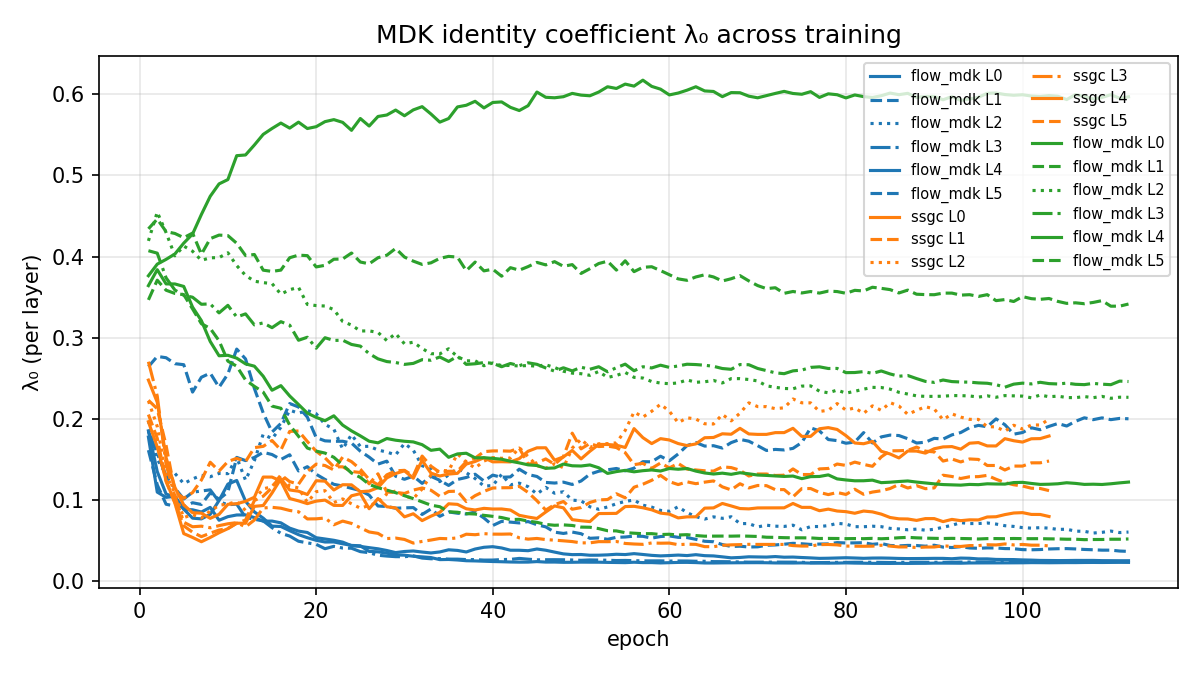

Data behind this chart, as committed beside it:
run, layer, epoch, mdk_lambda0
partA_paper_flow_mdk_20260913_202615, 0, 1, 0.3763
partA_paper_flow_mdk_20260913_202615, 0, 2, 0.3906
partA_paper_flow_mdk_20260913_202615, 0, 3, 0.3965
partA_paper_flow_mdk_20260913_202615, 0, 4, 0.4032
partA_paper_flow_mdk_20260913_202615, 0, 5, 0.4165
partA_paper_flow_mdk_20260913_202615, 0, 6, 0.4277
partA_paper_flow_mdk_20260913_202615, 0, 7, 0.4518
partA_paper_flow_mdk_20260913_202615, 0, 8, 0.4742
partA_paper_flow_mdk_20260913_202615, 0, 9, 0.4895
partA_paper_flow_mdk_20260913_202615, 0, 10, 0.4948
partA_paper_flow_mdk_20260913_202615, 0, 11, 0.5243
partA_paper_flow_mdk_20260913_202615, 0, 12, 0.5251
partA_paper_flow_mdk_20260913_202615, 0, 13, 0.5374
partA_paper_flow_mdk_20260913_202615, 0, 14, 0.5505
partA_paper_flow_mdk_20260913_202615, 0, 15, 0.5578
partA_paper_flow_mdk_20260913_202615, 0, 16, 0.5644
partA_paper_flow_mdk_20260913_202615, 0, 17, 0.5582
partA_paper_flow_mdk_20260913_202615, 0, 18, 0.5656
partA_paper_flow_mdk_20260913_202615, 0, 19, 0.5577
partA_paper_flow_mdk_20260913_202615, 0, 20, 0.56
partA_paper_flow_mdk_20260913_202615, 0, 21, 0.5662
partA_paper_flow_mdk_20260913_202615, 0, 22, 0.5687
partA_paper_flow_mdk_20260913_202615, 0, 23, 0.5653
partA_paper_flow_mdk_20260913_202615, 0, 24, 0.5555
partA_paper_flow_mdk_20260913_202615, 0, 25, 0.57
partA_paper_flow_mdk_20260913_202615, 0, 26, 0.5608
partA_paper_flow_mdk_20260913_202615, 0, 27, 0.5726
partA_paper_flow_mdk_20260913_202615, 0, 28, 0.5744
partA_paper_flow_mdk_20260913_202615, 0, 29, 0.5805
partA_paper_flow_mdk_20260913_202615, 0, 30, 0.5735
partA_paper_flow_mdk_20260913_202615, 0, 31, 0.5807
partA_paper_flow_mdk_20260913_202615, 0, 32, 0.5847
partA_paper_flow_mdk_20260913_202615, 0, 33, 0.5756
partA_paper_flow_mdk_20260913_202615, 0, 34, 0.5656
partA_paper_flow_mdk_20260913_202615, 0, 35, 0.57
partA_paper_flow_mdk_20260913_202615, 0, 36, 0.5843
partA_paper_flow_mdk_20260913_202615, 0, 37, 0.5864
partA_paper_flow_mdk_20260913_202615, 0, 38, 0.5913
partA_paper_flow_mdk_20260913_202615, 0, 39, 0.5831
partA_paper_flow_mdk_20260913_202615, 0, 40, 0.5898
partA_paper_flow_mdk_20260913_202615, 0, 41, 0.5905
partA_paper_flow_mdk_20260913_202615, 0, 42, 0.5838
partA_paper_flow_mdk_20260913_202615, 0, 43, 0.5799
partA_paper_flow_mdk_20260913_202615, 0, 44, 0.5859
partA_paper_flow_mdk_20260913_202615, 0, 45, 0.6027
partA_paper_flow_mdk_20260913_202615, 0, 46, 0.5962
partA_paper_flow_mdk_20260913_202615, 0, 47, 0.5956
partA_paper_flow_mdk_20260913_202615, 0, 48, 0.5969
partA_paper_flow_mdk_20260913_202615, 0, 49, 0.601
partA_paper_flow_mdk_20260913_202615, 0, 50, 0.5989
partA_paper_flow_mdk_20260913_202615, 0, 51, 0.5981
partA_paper_flow_mdk_20260913_202615, 0, 52, 0.6027
partA_paper_flow_mdk_20260913_202615, 0, 53, 0.6092
partA_paper_flow_mdk_20260913_202615, 0, 54, 0.6071
partA_paper_flow_mdk_20260913_202615, 0, 55, 0.6124
partA_paper_flow_mdk_20260913_202615, 0, 56, 0.61
partA_paper_flow_mdk_20260913_202615, 0, 57, 0.6173
partA_paper_flow_mdk_20260913_202615, 0, 58, 0.6096
partA_paper_flow_mdk_20260913_202615, 0, 59, 0.6062
partA_paper_flow_mdk_20260913_202615, 0, 60, 0.5991
... 1,902 more rows
